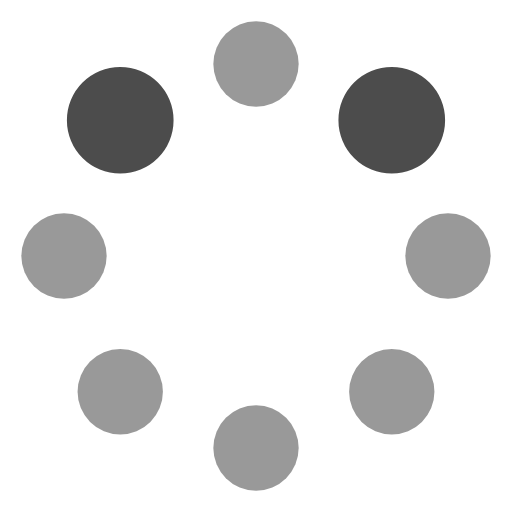
t = 0.00 s
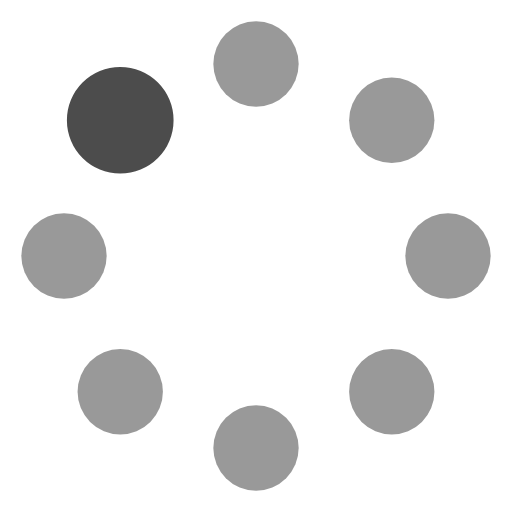
t = 0.15 s
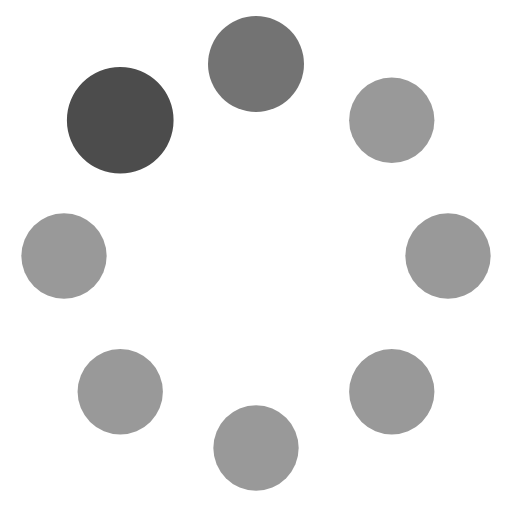
t = 0.25 s
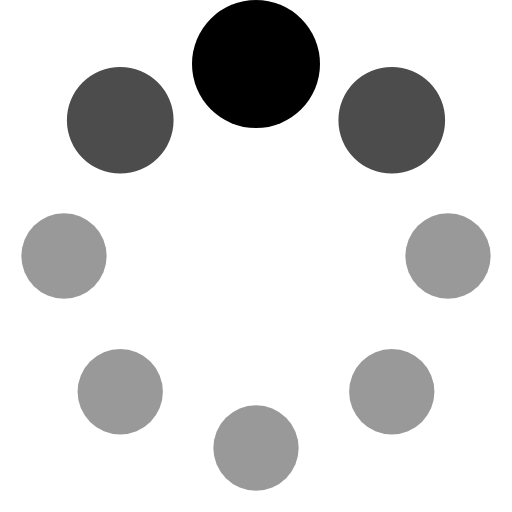
t = 0.40 s
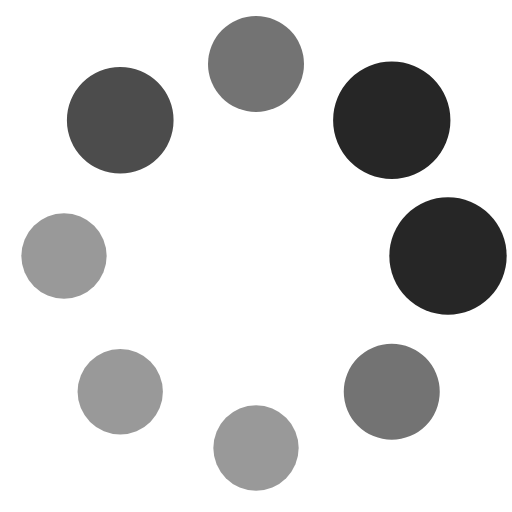
t = 0.55 s
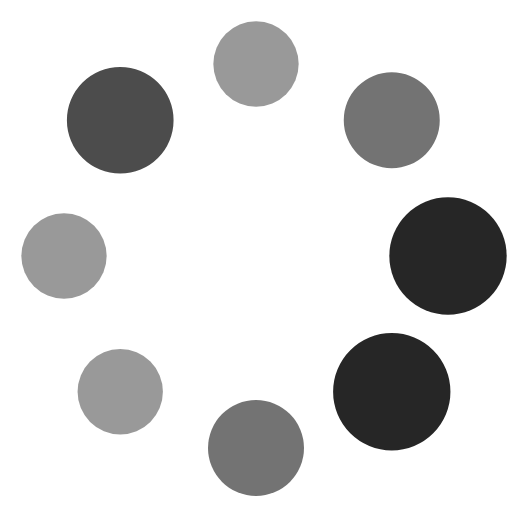
t = 0.65 s

The animated SVG that drew these frames (rendered in a browser with its animation timeline set to each time). Animation: 16 SMIL elements (animate=16); one cycle of 0.80 s, repeats indefinitely.

<svg viewBox="0 0 24 24" fill="currentColor" xmlns="http://www.w3.org/2000/svg" xmlns:xlink="http://www.w3.org/1999/xlink">
    <circle cx="12" cy="3" r="3">
        <animate id="a0" attributeName="r" dur="0.8s" repeatCount="indefinite" values="2; 2; 3; 2; 2" />
        <animate attributeName="opacity" dur="0.8s" repeatCount="indefinite" values="0.4; 0.4; 1; 0.4; 0.4" />
    </circle>
    <circle opacity="0.7" transform="rotate(45 12 12)" cx="12" cy="3" r="2.5">
        <animate id="a1" attributeName="r" begin="a0.begin+0.1s" dur="0.8s" repeatCount="indefinite" values="2; 2; 3; 2; 2" />
        <animate attributeName="opacity" begin="a0.begin+0.1s" dur="0.8s" repeatCount="indefinite" values="0.4; 0.4; 1; 0.4; 0.4" />
    </circle>
    <circle opacity="0.4" transform="rotate(90 12 12)" cx="12" cy="3" r="2">
        <animate id="a2" attributeName="r" begin="a0.begin+0.2s" dur="0.8s" repeatCount="indefinite" values="2; 2; 3; 2; 2" />
        <animate attributeName="opacity" begin="a0.begin+0.2s" dur="0.8s" repeatCount="indefinite" values="0.4; 0.4; 1; 0.4; 0.4" />
    </circle>
    <circle opacity="0.4" transform="rotate(135 12 12)" cx="12" cy="3" r="2">
        <animate id="a3" attributeName="r" begin="a0.begin+0.3s" dur="0.8s" repeatCount="indefinite" values="2; 2; 3; 2; 2" />
        <animate attributeName="opacity" begin="a0.begin+0.3s" dur="0.8s" repeatCount="indefinite" values="0.4; 0.4; 1; 0.4; 0.4" />
    </circle>
    <circle opacity="0.4" transform="rotate(180 12 12)" cx="12" cy="3" r="2">
        <animate id="a4" attributeName="r" begin="a0.begin+0.4s" dur="0.8s" repeatCount="indefinite" values="2; 2; 3; 2; 2" />
        <animate attributeName="opacity" begin="a0.begin+0.4s" dur="0.8s" repeatCount="indefinite" values="0.4; 0.4; 1; 0.4; 0.4" />
    </circle>
    <circle opacity="0.4" transform="rotate(-135 12 12)" cx="12" cy="3" r="2">
        <animate id="a5" attributeName="r" begin="a0.begin+0.5s" dur="0.8s" repeatCount="indefinite" values="2; 2; 3; 2; 2" />
        <animate attributeName="opacity" begin="a0.begin+0.5s" dur="0.8s" repeatCount="indefinite" values="0.4; 0.4; 1; 0.4; 0.4" />
    </circle>
    <circle opacity="0.4" transform="rotate(-90 12 12)" cx="12" cy="3" r="2">
        <animate id="a6" attributeName="r" begin="a0.begin+0.6s" dur="0.8s" repeatCount="indefinite" values="2; 2; 3; 2; 2" />
        <animate attributeName="opacity" begin="a0.begin+0.6s" dur="0.8s" repeatCount="indefinite" values="0.4; 0.4; 1; 0.4; 0.4" />
    </circle>
    <circle opacity="0.7" transform="rotate(-45 12 12)" cx="12" cy="3" r="2.5">
        <animate id="a7" attributeName="r" begin="a0.begin+0.7s" dur="0.8s" repeatCount="indefinite" values="2; 2; 3; 2; 2" />
        <animate attributeName="opacity" begin="a0.begin+0.7s" dur="0.8s" repeatCount="indefinite" values="0.4; 0.4; 1; 0.4; 0.4" />
    </circle>
</svg>
